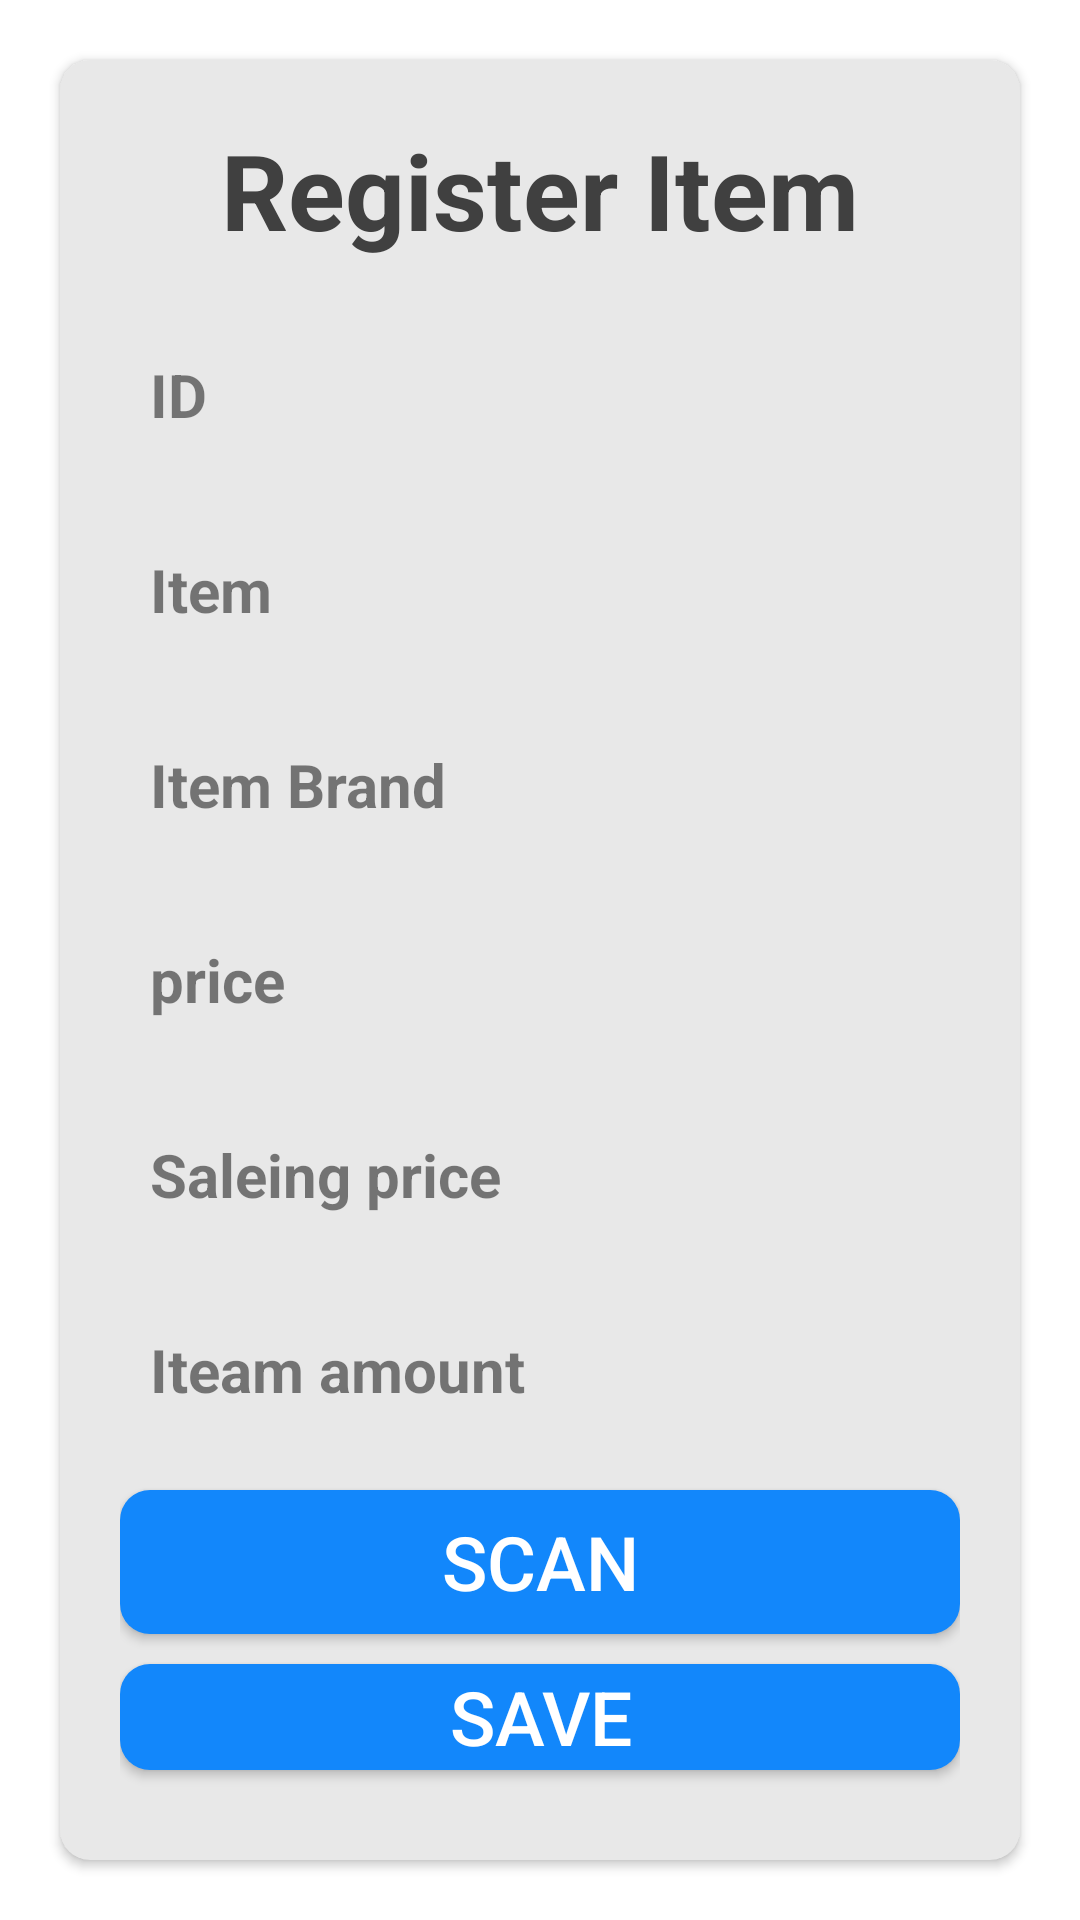

Layout XML and referenced resources for this Android screen:
<!-- AndroidManifest.xml: application theme Theme.Design.NoActionBar -->
<!-- res/layout/activity_store.xml -->
<?xml version="1.0" encoding="utf-8"?>
<androidx.constraintlayout.widget.ConstraintLayout xmlns:android="http://schemas.android.com/apk/res/android"
    xmlns:app="http://schemas.android.com/apk/res-auto"
    xmlns:tools="http://schemas.android.com/tools"
    android:layout_width="match_parent"
    android:layout_height="match_parent"
    tools:context=".anlytics"
    android:background="@color/white">

    <androidx.cardview.widget.CardView
        android:id="@+id/details"
        android:layout_width="match_parent"
        android:layout_height="match_parent"
        android:backgroundTint="@color/little_white"
        android:elevation="10dp"
        app:cardCornerRadius="10dp"
        app:layout_constraintTop_toTopOf="parent"
        android:layout_margin="20dp"
        tools:layout_editor_absoluteX="0dp">


        <LinearLayout
            android:layout_width="match_parent"
            android:layout_height="match_parent"
            android:orientation="vertical"
            android:padding="20dp">
            <TextView
                android:layout_width="wrap_content"
                android:layout_height="wrap_content"
                android:text="Register Item"
                android:textSize="35dp"
                android:textColor="@color/my_gray"
                android:textStyle="bold"
                android:layout_gravity="center"
                android:layout_marginBottom="20dp"/>



            <EditText
                android:id="@+id/textToView"
                android:layout_width="match_parent"
                android:layout_height="50dp"
                android:hint="ID"
                android:textColor="@color/black"
                android:textColorHint="@color/gary"
                android:background="@drawable/white_box"
                android:paddingLeft="10dp"
                android:textSize="20dp"
                android:textStyle="bold"
                android:layout_marginBottom="15dp"/>
            <EditText
                android:id="@+id/product_two"
                android:layout_width="match_parent"
                android:layout_height="50dp"
                android:hint="Item"
                android:textColor="@color/black"
                android:textColorHint="@color/gary"
                android:background="@drawable/white_box"
                android:paddingLeft="10dp"
                android:textSize="20dp"
                android:textStyle="bold"
                android:layout_marginBottom="15dp"/>

            <EditText
                android:id="@+id/name_two"
                android:layout_width="match_parent"
                android:layout_height="50dp"
                android:hint="Item Brand"
                android:textColor="@color/black"
                android:textColorHint="@color/gary"
                android:background="@drawable/white_box"
                android:paddingLeft="10dp"
                android:textSize="20dp"
                android:textStyle="bold"
                android:layout_marginBottom="15dp"/>

            <EditText
                android:id="@+id/o_price"
                android:layout_width="match_parent"
                android:layout_height="50dp"
                android:hint="price"
                android:textColor="@color/black"
                android:textColorHint="@color/gary"
                android:background="@drawable/white_box"
                android:paddingLeft="10dp"
                android:textSize="20dp"
                android:textStyle="bold"
                android:layout_marginBottom="15dp"/>
            <EditText
                android:id="@+id/price_two"
                android:layout_width="match_parent"
                android:layout_height="50dp"
                android:hint="Saleing price"
                android:textColor="@color/black"
                android:textColorHint="@color/gary"
                android:background="@drawable/white_box"
                android:paddingLeft="10dp"
                android:textSize="20dp"
                android:textStyle="bold"
                android:layout_marginBottom="15dp"/>
            <EditText
                android:id="@+id/amount_r"
                android:layout_width="match_parent"
                android:layout_height="50dp"
                android:hint="Iteam amount"
                android:textColor="@color/black"
                android:textColorHint="@color/gary"
                android:background="@drawable/white_box"
                android:paddingLeft="10dp"
                android:textSize="20dp"
                android:textStyle="bold"
                android:layout_marginBottom="15dp"/>

            <Button
                android:id="@+id/scan_two"
                android:layout_width="match_parent"
                android:background="@drawable/my_blue_button"
                android:textSize="25dp"
                android:layout_marginBottom="10dp"
                android:layout_height="wrap_content"
                android:text="scan" />

            <Button
                android:id="@+id/store_two"
                android:layout_width="match_parent"
                android:background="@drawable/my_blue_button"
                android:textSize="25dp"
                android:layout_marginBottom="10dp"
                android:layout_height="wrap_content"
                android:text="save"/>

            <Button
                android:id="@+id/view_two"
                android:layout_width="match_parent"
                android:background="@drawable/my_blue_button"
                android:textSize="25dp"
                android:layout_marginBottom="10dp"
                android:layout_height="wrap_content"
                android:text="view" />

        </LinearLayout>
    </androidx.cardview.widget.CardView>
</androidx.constraintlayout.widget.ConstraintLayout>
<!-- resources referenced by this layout -->
<resources>
  <color name="black">#000000</color>
  <color name="gary">#81000000</color>
  <color name="little_white">#E8E8E8</color>
  <color name="my_gray">#404040</color>
  <color name="white">#FFFFFFFF</color>
  <!-- drawable my_blue_button (drawable) -->
  <?xml version="1.0" encoding="utf-8"?>
  <shape xmlns:android="http://schemas.android.com/apk/res/android">
      <solid android:color="@color/my_blue"/>
      <corners android:radius="10dp"/>
  </shape>
  <color name="my_blue">#1287FB</color>
</resources>
